Image classification data set "Histo images" (amine-e2r/kidney on GitHub). Class labels (5): chromo, onco, cc RCC, normal tissue, p RCC.

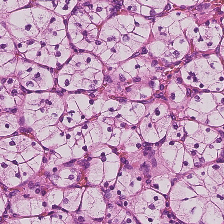
Label: cc RCC

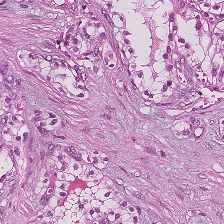
Label: p RCC

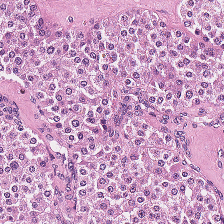
Label: onco

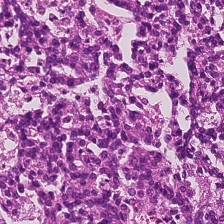
Label: p RCC

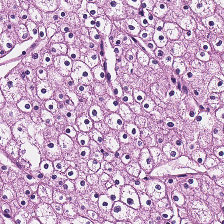
Label: chromo

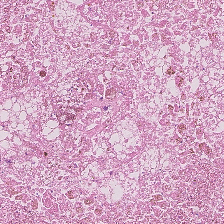
Label: normal tissue
